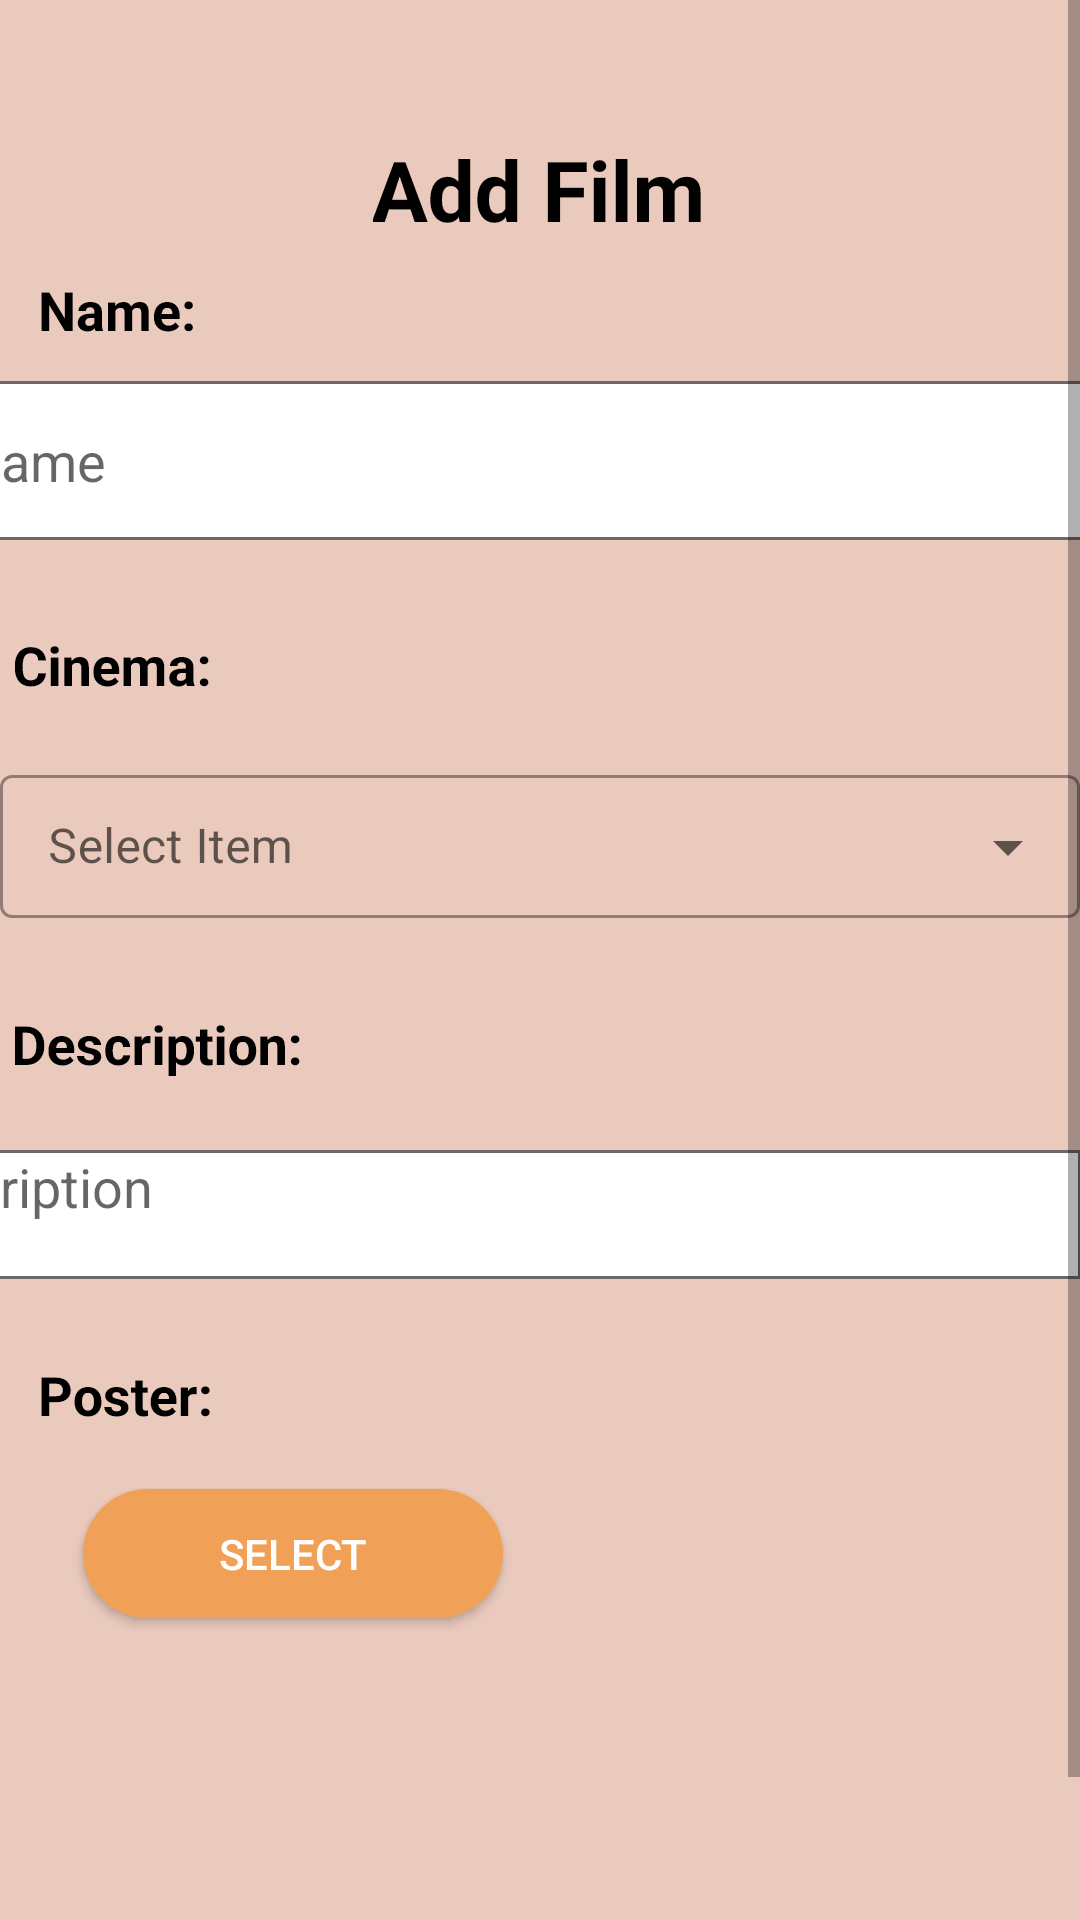

Produce the Android XML layout that renders to this screen, including the resource entries it uses.
<!-- AndroidManifest.xml: application theme Theme.TestInterface -->
<!-- res/layout/activity_add_film.xml -->
<?xml version="1.0" encoding="utf-8"?>
    <ScrollView  xmlns:android="http://schemas.android.com/apk/res/android"
    xmlns:app="http://schemas.android.com/apk/res-auto"
    xmlns:tools="http://schemas.android.com/tools"
    android:id="@+id/scrollView"
    android:layout_width="match_parent"
    android:layout_height="match_parent"
    android:background="@color/orange"

   >

    <androidx.constraintlayout.widget.ConstraintLayout
        android:layout_width="match_parent"
        android:layout_height="wrap_content"
        android:background="@color/orange"
        app:layout_constraintBottom_toBottomOf="@+id/InputPoster"
        app:layout_constraintTop_toBottomOf="@+id/InputPoster"
        tools:context=".AddFilmActivity">


        <androidx.constraintlayout.utils.widget.MotionLabel
            android:id="@+id/addFilmLabel"
            android:layout_width="wrap_content"
            android:layout_height="wrap_content"
            android:layout_marginTop="48dp"
            android:text="Add Film"
            android:textColor="@color/black"
            android:textSize="28sp"
            android:textStyle="bold"
            app:layout_constraintEnd_toEndOf="parent"
            app:layout_constraintHorizontal_bias="0.498"

            app:layout_constraintStart_toStartOf="parent"
            app:layout_constraintTop_toTopOf="parent" />

        

        


        

        <androidx.constraintlayout.utils.widget.MotionLabel
            android:id="@+id/NameFilm"
            android:layout_width="wrap_content"
            android:layout_height="wrap_content"
            android:text="Name:"
            android:textColor="@color/black"
            android:textSize="18sp"
            android:textStyle="bold"
            app:layout_constraintBottom_toTopOf="@+id/textViewNameFilm"
            app:layout_constraintEnd_toEndOf="parent"
            app:layout_constraintHorizontal_bias="0.044"
            app:layout_constraintStart_toStartOf="parent"
            app:layout_constraintTop_toBottomOf="@+id/addFilmLabel" />

        <EditText
            android:id="@+id/textViewNameFilm"
            android:layout_width="398dp"
            android:layout_height="53dp"
            android:layout_marginBottom="32dp"
            android:background="@drawable/border"
            android:hint=" Name"
            app:layout_constraintBottom_toTopOf="@+id/CinemaLabel"
            app:layout_constraintEnd_toEndOf="parent"
            app:layout_constraintHorizontal_bias="0.461"
            app:layout_constraintStart_toStartOf="parent" />


        <androidx.constraintlayout.utils.widget.MotionLabel
            android:id="@+id/CinemaLabel"
            android:layout_width="wrap_content"
            android:layout_height="wrap_content"
            android:layout_marginTop="212dp"
            android:text="Cinema:"
            android:textColor="@color/black"
            android:textSize="18sp"
            android:textStyle="bold"
            app:layout_constraintEnd_toEndOf="parent"
            app:layout_constraintHorizontal_bias="0.017"
            app:layout_constraintStart_toStartOf="parent"
            app:layout_constraintTop_toTopOf="parent" />

        <com.google.android.material.textfield.TextInputLayout
            android:id="@+id/textInputLayout"
            style="@style/Widget.MaterialComponents.TextInputLayout.OutlinedBox.Dense.ExposedDropdownMenu"
            android:layout_width="match_parent"
            android:layout_height="wrap_content"
            android:layout_gravity="center_vertical"
            android:layout_marginTop="20dp"
            android:gravity="center"
            android:hint="@string/select"
            app:layout_constraintEnd_toEndOf="parent"
            app:layout_constraintHorizontal_bias="0.0"
            app:layout_constraintStart_toStartOf="parent"
            app:layout_constraintTop_toBottomOf="@+id/CinemaLabel">

            <AutoCompleteTextView
                android:id="@+id/auto_complete_text"
                android:layout_width="match_parent"
                android:layout_height="wrap_content"

                android:inputType="none" />
        </com.google.android.material.textfield.TextInputLayout>

        <androidx.constraintlayout.utils.widget.MotionLabel
            android:id="@+id/descriptionLabel"
            android:layout_width="wrap_content"
            android:layout_height="wrap_content"
            android:layout_marginTop="32dp"
            android:text="Description:"
            android:textColor="@color/black"
            android:textSize="18sp"
            android:textStyle="bold"
            app:layout_constraintEnd_toEndOf="parent"
            app:layout_constraintHorizontal_bias="0.018"
            app:layout_constraintStart_toStartOf="parent"
            app:layout_constraintTop_toBottomOf="@+id/textInputLayout" />

        <EditText
            android:id="@+id/descriptionfield"
            android:layout_width="409dp"
            android:layout_height="43dp"
            android:layout_marginTop="24dp"
            android:background="@drawable/border"
            android:gravity="start|top"
            android:hint="  Description"
            android:inputType="textMultiLine"
            app:layout_constraintBottom_toTopOf="@+id/PosterLabel"
            app:layout_constraintEnd_toEndOf="parent"
            app:layout_constraintHorizontal_bias="1.0"
            app:layout_constraintStart_toStartOf="parent"
            app:layout_constraintTop_toBottomOf="@+id/descriptionLabel"
            app:layout_constraintVertical_bias="0.0" />

        <androidx.constraintlayout.utils.widget.MotionLabel
            android:id="@+id/PosterLabel"
            android:layout_width="wrap_content"
            android:layout_height="wrap_content"
            android:layout_marginTop="96dp"
            android:text="Poster:"
            android:textColor="@color/black"
            android:textSize="18sp"
            android:textStyle="bold"
            app:layout_constraintEnd_toEndOf="parent"
            app:layout_constraintHorizontal_bias="0.045"
            app:layout_constraintStart_toStartOf="parent"
            app:layout_constraintTop_toBottomOf="@+id/descriptionLabel" />

        <androidx.appcompat.widget.AppCompatButton
            android:id="@+id/select"
            android:layout_width="140dp"
            android:layout_height="43dp"
            android:layout_marginTop="20dp"
            android:background="@drawable/custom_btn"
            android:text="Select"
            android:textColor="@color/white"
            app:layout_constraintEnd_toEndOf="parent"
            app:layout_constraintHorizontal_bias="0.125"
            app:layout_constraintStart_toStartOf="parent"
            app:layout_constraintTop_toBottomOf="@+id/PosterLabel" />

        <ImageView
            android:id="@+id/poster"
            android:layout_width="105dp"
            android:layout_height="96dp"
            android:layout_marginTop="60dp"
            app:layout_constraintEnd_toEndOf="parent"
            app:layout_constraintHorizontal_bias="0.659"
            app:layout_constraintStart_toEndOf="@+id/select"
            app:layout_constraintTop_toBottomOf="@+id/descriptionfield" />

        <androidx.appcompat.widget.AppCompatButton
            android:id="@+id/buttonaddfilm"
            style="@style/Widget.AppCompat.Button.Borderless"
            android:layout_width="120dp"
            android:layout_height="48dp"
            android:layout_marginTop="104dp"
            android:background="@null"
            android:backgroundTint="#F1A157"
            android:text="Add Film"
            android:textColor="@color/orange"
            android:textSize="18sp"
            app:layout_constraintEnd_toEndOf="parent"
            app:layout_constraintHorizontal_bias="0.512"
            app:layout_constraintStart_toStartOf="parent"
            app:layout_constraintTop_toBottomOf="@+id/select" />


    </androidx.constraintlayout.widget.ConstraintLayout>
    </ScrollView>
<!-- resources referenced by this layout -->
<resources>
  <color name="black">#FF000000</color>
  <color name="orange">#EBCABE</color>
  <color name="white">#FFFFFFFF</color>
  <!-- drawable border (drawable) -->
  <?xml version="1.0" encoding="utf-8"?>
  <shape xmlns:android="http://schemas.android.com/apk/res/android">
      <stroke
          android:width="1dp"
          android:color="#6A6868" />
      <solid android:color="@color/white"/>
  
  </shape>
  <!-- drawable custom_btn (drawable) -->
  <?xml version="1.0" encoding="utf-8"?>
  <selector xmlns:android="http://schemas.android.com/apk/res/android">
      <item>
          <shape android:shape="rectangle">
          <solid android:color="#F1A157"/>
              <corners android:radius="999dp"/>
          </shape>
      </item>
  </selector>
  <string name="select">Select Item</string>
  <style name="Theme.TestInterface" parent="Theme.MaterialComponents.DayNight.NoActionBar">
          
          <item name="colorPrimary">@color/purple_500</item>
          <item name="colorPrimaryVariant">@color/purple_700</item>
          <item name="colorOnPrimary">@color/white</item>
          
          <item name="colorSecondary">@color/teal_200</item>
          <item name="colorSecondaryVariant">@color/teal_700</item>
          <item name="colorOnSecondary">@color/black</item>
          
          <item name="android:statusBarColor">?attr/colorPrimaryVariant</item>
          
      </style>
  <color name="purple_500">#FF6200EE</color>
  <color name="purple_700">#FF3700B3</color>
  <color name="teal_200">#FF03DAC5</color>
  <color name="teal_700">#FF018786</color>
</resources>
